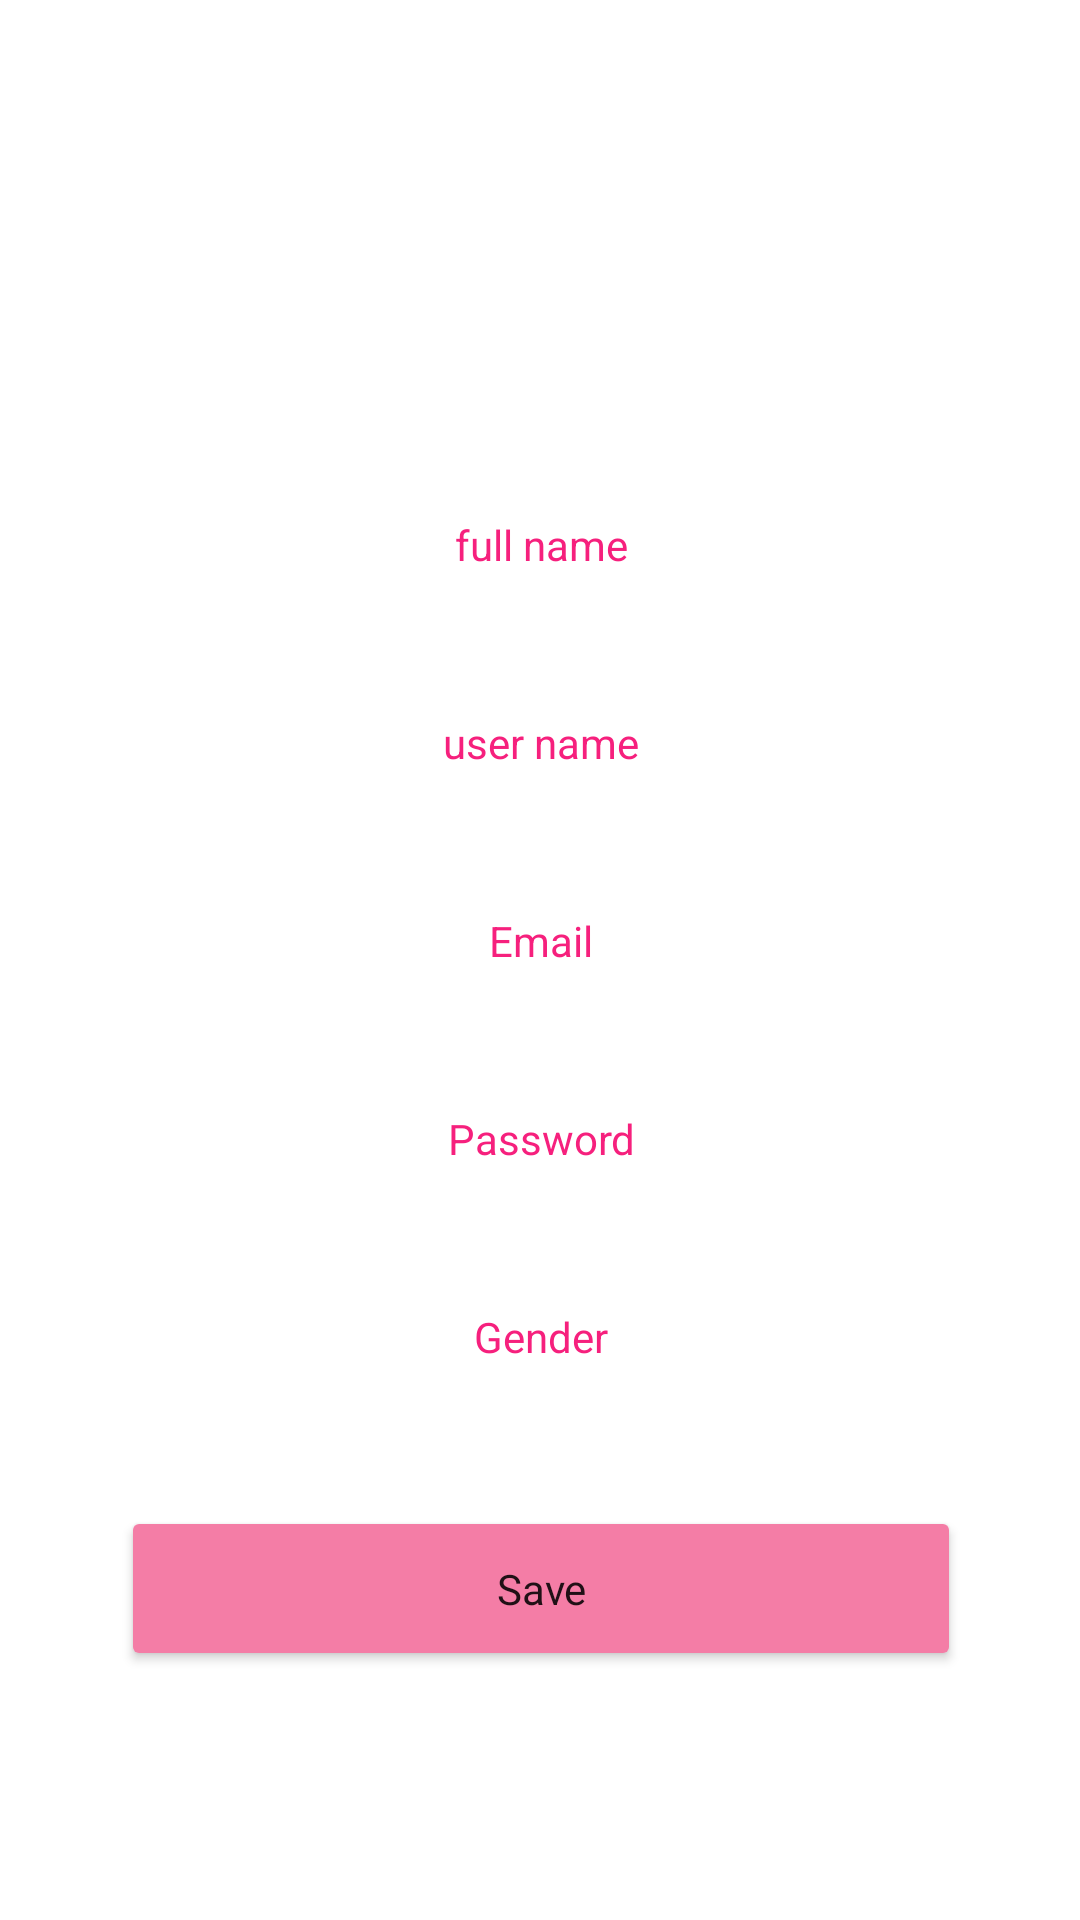

Write the Android layout XML for this screen, with the resource values it uses.
<!-- AndroidManifest.xml: application theme Theme.InformationPageWithFragments -->
<!-- res/layout/save_information_fragment.xml -->
<?xml version="1.0" encoding="utf-8"?>
<androidx.constraintlayout.widget.ConstraintLayout xmlns:android="http://schemas.android.com/apk/res/android"
    xmlns:app="http://schemas.android.com/apk/res-auto"
    xmlns:tools="http://schemas.android.com/tools"
    android:layout_width="match_parent"
    android:layout_height="match_parent"
    android:fillViewport="false">

    <TextView
        android:id="@+id/tvFullName"
        android:layout_width="280dp"
        android:layout_height="50dp"
        android:layout_marginTop="172dp"
        android:background="@drawable/taxtviewbackgruond"
        android:text="full name"
        android:textAlignment="center"
        android:textColor="@color/sorati"
        app:layout_constraintEnd_toEndOf="parent"
        app:layout_constraintHorizontal_bias="0.503"
        app:layout_constraintStart_toStartOf="parent"
        app:layout_constraintTop_toTopOf="parent" />

    <TextView
        android:id="@+id/tvUserName"
        android:layout_width="280dp"
        android:layout_height="50dp"
        android:layout_marginTop="16dp"
        android:background="@drawable/taxtviewbackgruond"
        android:text="user name"
        android:textAlignment="center"
        android:textColor="@color/sorati"
        app:layout_constraintEnd_toEndOf="@id/tvFullName"
        app:layout_constraintStart_toStartOf="@id/tvFullName"
        app:layout_constraintTop_toBottomOf="@id/tvFullName" />

    <TextView
        android:id="@+id/tvEmail"
        android:layout_width="280dp"
        android:layout_height="50dp"
        android:layout_marginTop="16dp"
        android:background="@drawable/taxtviewbackgruond"
        android:text="Email"
        android:textAlignment="center"
        android:textColor="@color/sorati"
        app:layout_constraintEnd_toEndOf="@id/tvUserName"
        app:layout_constraintStart_toStartOf="@id/tvUserName"
        app:layout_constraintTop_toBottomOf="@id/tvUserName" />

    <TextView
        android:id="@+id/tvPassword"
        android:layout_width="280dp"
        android:layout_height="50dp"
        android:layout_marginTop="16dp"
        android:background="@drawable/taxtviewbackgruond"
        android:text="Password"
        android:textAlignment="center"
        android:textColor="@color/sorati"
        app:layout_constraintEnd_toEndOf="@id/tvEmail"
        app:layout_constraintStart_toStartOf="@id/tvEmail"
        app:layout_constraintTop_toBottomOf="@id/tvEmail" />

    <TextView
        android:id="@+id/tvGender"
        android:layout_width="280dp"
        android:layout_height="50dp"
        android:layout_marginTop="16dp"
        android:background="@drawable/taxtviewbackgruond"
        android:text="Gender"
        android:textAlignment="center"
        android:textColor="@color/sorati"
        app:layout_constraintEnd_toEndOf="@id/tvPassword"
        app:layout_constraintStart_toStartOf="@id/tvPassword"
        app:layout_constraintTop_toBottomOf="@id/tvPassword" />

    <Button
        android:id="@+id/btnSaveInfo"
        android:layout_width="0dp"
        android:layout_height="55dp"
        android:layout_marginTop="16dp"
        android:backgroundTint="#F47DA6"
        android:text="Save"
        android:textAppearance="@style/TextAppearance.AppCompat.Body1"
        app:cornerRadius="50dp"
        app:layout_constraintEnd_toEndOf="@+id/tvGender"
        app:layout_constraintStart_toStartOf="@+id/tvGender"
        app:layout_constraintTop_toBottomOf="@+id/tvGender" />


    <androidx.constraintlayout.widget.Group
        android:id="@+id/tvInfoGroup"
        android:layout_width="41dp"
        android:layout_height="47dp"
        app:constraint_referenced_ids="tvFullName,tvUserName,tvEmail,tvPassword,tvGender,btnSaveInfo"
        app:layout_constraintEnd_toEndOf="parent" />

</androidx.constraintlayout.widget.ConstraintLayout>
<!-- resources referenced by this layout -->
<resources>
  <color name="sorati">#FFF6207D</color>
  <style name="Theme.InformationPageWithFragments" parent="Theme.MaterialComponents.DayNight.DarkActionBar">
          
          <item name="colorPrimary">@color/purple_500</item>
          <item name="colorPrimaryVariant">@color/purple_700</item>
          <item name="colorOnPrimary">@color/white</item>
          
          <item name="colorSecondary">@color/teal_200</item>
          <item name="colorSecondaryVariant">@color/teal_700</item>
          <item name="colorOnSecondary">@color/black</item>
          
          <item name="android:statusBarColor" tools:targetApi="l">?attr/colorPrimaryVariant</item>
          
      </style>
  <color name="purple_500">#FFF6207D</color>
  <color name="purple_700">#FFF6207D</color>
  <color name="white">#FFFFFFFF</color>
  <color name="teal_200">#FF03DAC5</color>
  <color name="teal_700">#FF018786</color>
  <color name="black">#FF000000</color>
</resources>
